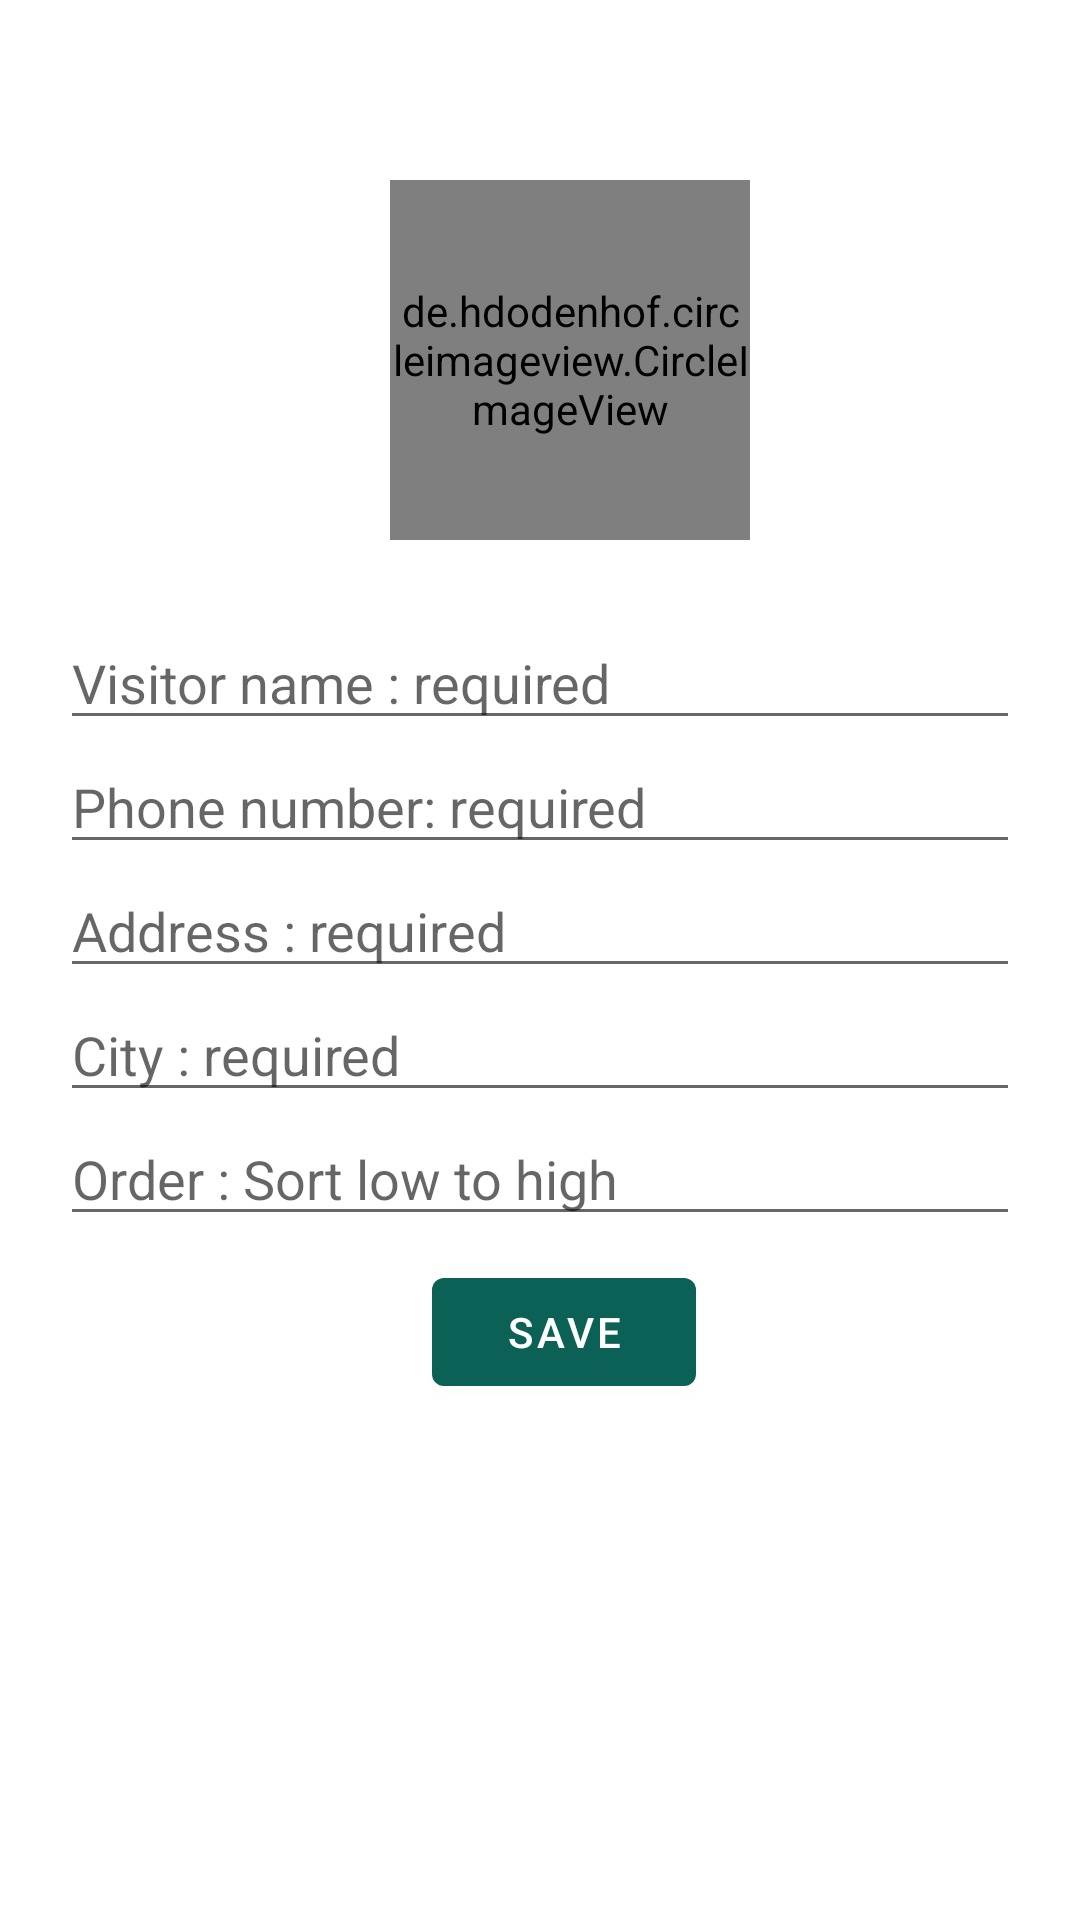

Here is an Android app screen rendered from its layout file. Give the layout XML and the strings, colors and styles it references.
<!-- AndroidManifest.xml: activity theme Theme.VisitorManagement.NoActionBar -->
<!-- res/layout/fragment_add_edit.xml -->
<?xml version="1.0" encoding="utf-8"?>
<LinearLayout
    xmlns:android="http://schemas.android.com/apk/res/android"
    xmlns:tools="http://schemas.android.com/tools"
    xmlns:app="http://schemas.android.com/apk/res-auto"
    android:id="@+id/content_add_edit"
    android:layout_width="match_parent"
    android:layout_height="match_parent"
    android:orientation="vertical"
    tools:context=".AddEditActivityFragment"
    tools:showIn="@layout/activity_add_edit">

    <LinearLayout
        android:layout_width="match_parent"
        android:layout_height="wrap_content"
        android:layout_marginStart="20dp"
        android:layout_marginLeft="20dp"
        android:layout_marginTop="50dp"
        android:layout_marginEnd="20dp"
        android:layout_marginRight="20dp"
        android:paddingBottom="30dp"
        android:gravity="center"
        android:orientation="vertical">

        <de.hdodenhof.circleimageview.CircleImageView
            android:id="@+id/profile_image"
            android:layout_width="120dp"
            android:layout_height="120dp"
            android:layout_marginStart="10dp"
            android:layout_marginLeft="10dp"
            android:layout_marginTop="10dp"
            android:src="@drawable/avtar"
            app:civ_border_color="#FF000000"
            app:civ_border_width="2dp" />

        <ImageView
            android:id="@+id/plus"
            android:layout_width="45dp"
            android:layout_height="45dp"
            android:layout_marginStart="30dp"
            android:layout_marginLeft="30dp"
            android:layout_marginTop="-30dp"
            android:src="@drawable/plus" />

    <EditText
        android:id="@+id/addedit_name"
        android:layout_width="match_parent"
        android:layout_height="wrap_content"
        android:layout_marginTop="10dp"
        android:ems="10"
        android:hint="@string/addedit_name_hint"
        android:inputType="textNoSuggestions|textPersonName"
        android:maxLength="64" />

    <EditText
        android:id="@+id/addeditPhone"
        android:layout_width="match_parent"
        android:layout_height="wrap_content"
        android:ems="10"
        android:hint="@string/editTextPhone_hint"
        android:inputType="phone"
        android:maxLength="13" />

    <EditText
        android:id="@+id/addeditAddress"
        android:layout_width="match_parent"
        android:layout_height="wrap_content"
        android:ems="10"
        android:hint="@string/editTextAddress_hint"
        android:inputType="textMultiLine"
        android:maxLength="256" />

    <EditText
        android:id="@+id/addeditCity"
        android:layout_width="match_parent"
        android:layout_height="wrap_content"
        android:ems="10"
        android:hint="@string/editTextCity_hint"
        android:inputType="textPersonName"
        android:maxLength="20" />

    <EditText
        android:id="@+id/addedit_sortorder"
        android:layout_width="match_parent"
        android:layout_height="wrap_content"
        android:ems="10"
        android:hint="@string/addedit_sortorder"
        android:inputType="number"
        android:maxLength="9" />


    <Button
        android:id="@+id/addedit_save"
        android:layout_width="wrap_content"
        android:layout_height="wrap_content"
        android:layout_marginLeft="8dp"
        android:layout_marginTop="8dp"
        android:drawableLeft="@drawable/ic_save"
        android:text="@string/addedit_save_text" />
    </LinearLayout>
</LinearLayout>
<!-- res/layout/activity_add_edit.xml (included above) -->
<?xml version="1.0" encoding="utf-8"?>
<androidx.coordinatorlayout.widget.CoordinatorLayout
    android:id="@+id/addEdit"
    xmlns:android="http://schemas.android.com/apk/res/android"
    xmlns:app="http://schemas.android.com/apk/res-auto"
    xmlns:tools="http://schemas.android.com/tools"
    android:layout_width="match_parent"
    android:layout_height="match_parent"
    android:fitsSystemWindows="true"
    tools:context=".AddEditActivity">
    <com.google.android.material.appbar.AppBarLayout
        android:layout_width="match_parent"
        android:layout_height="wrap_content"
        android:theme="@style/Theme.VisitorManagement.AppBarOverlay">



        <androidx.appcompat.widget.Toolbar
            android:id="@+id/toolbar"
            android:layout_width="match_parent"
            android:layout_height="?attr/actionBarSize"
            android:background="?attr/colorPrimary"
            app:popupTheme="@style/Theme.VisitorManagement.PopupOverlay" >
            <RelativeLayout
                android:layout_width="match_parent"
                android:layout_height="wrap_content">
                <ImageView
                    android:id="@+id/backArrow"
                    android:layout_width="wrap_content"
                    android:layout_height="wrap_content"
                    android:layout_alignParentStart="true"
                    android:foregroundGravity="left"
                    android:src="@drawable/leftarrow"
                    android:contentDescription="@string/visitor_det" />

                <TextView
                    android:layout_width="wrap_content"
                    android:layout_height="wrap_content"
                    android:paddingLeft="40dp"
                    android:paddingRight="40dp"
                    android:text="@string/visitor_details"
                    android:textColor="@color/white"
                    android:textSize="20sp"

                    android:textStyle="bold" />

            </RelativeLayout>

        </androidx.appcompat.widget.Toolbar>

    </com.google.android.material.appbar.AppBarLayout>

    <include layout="@layout/content_add_edit" />


</androidx.coordinatorlayout.widget.CoordinatorLayout>
<!-- res/layout/content_add_edit.xml (included above) -->
<?xml version="1.0" encoding="utf-8"?>
<fragment
    xmlns:android="http://schemas.android.com/apk/res/android"
    xmlns:app="http://schemas.android.com/apk/res-auto"
    xmlns:tools="http://schemas.android.com/tools"
    android:id="@+id/nav_host_fragment_content_add_edit"
    android:name="androidx.navigation.fragment.NavHostFragment"
    android:layout_width="match_parent"
    android:layout_height="match_parent"
    app:defaultNavHost="true"
    tools:layout="@layout/fragment_add_edit"
    app:layout_constraintBottom_toBottomOf="parent"
    app:layout_constraintLeft_toLeftOf="parent"
    app:layout_constraintRight_toRightOf="parent"
    app:layout_constraintTop_toTopOf="parent"
    app:navGraph="@navigation/nav_graph" />
<!-- resources referenced by this layout -->
<resources>
  <color name="white">#FFFFFFFF</color>
  <string name="addedit_name_hint">Visitor name : required</string>
  <string name="addedit_save_text">Save</string>
  <string name="addedit_sortorder">Order : Sort low to high</string>
  <string name="editTextAddress_hint">Address : required</string>
  <string name="editTextCity_hint">City : required</string>
  <string name="editTextPhone_hint">Phone number:  required</string>
  <string name="visitor_det">Visitor det</string>
  <string name="visitor_details">Visitor details</string>
  <style name="Theme.VisitorManagement.AppBarOverlay" parent="ThemeOverlay.AppCompat.Dark.ActionBar" />
  <style name="Theme.VisitorManagement.PopupOverlay" parent="ThemeOverlay.AppCompat.Light" />
  <style name="Theme.VisitorManagement.NoActionBar">
          <item name="windowActionBar">false</item>
          <item name="windowNoTitle">true</item>
      </style>
</resources>
